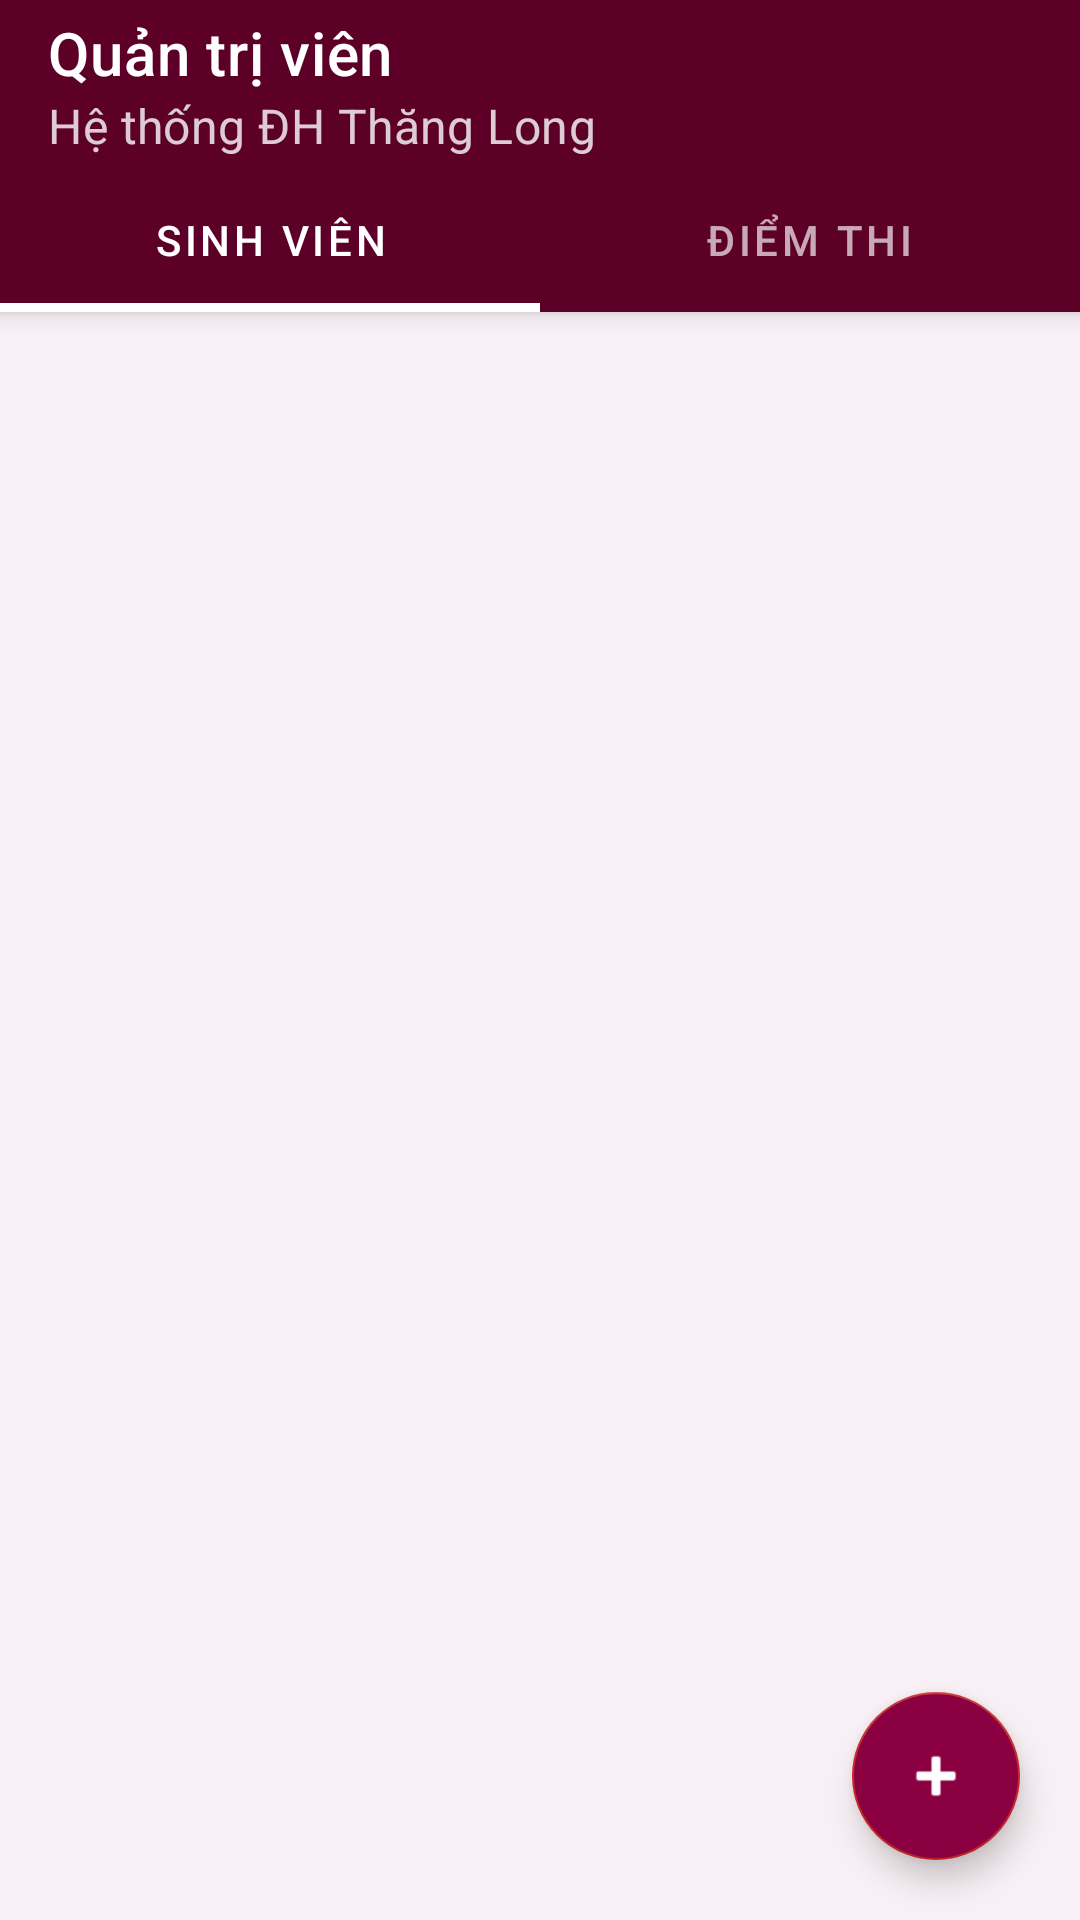

This screen was rendered from an Android layout file. Write that file and the resources it references.
<!-- AndroidManifest.xml: application theme Theme.Btl -->
<!-- res/layout/activity_admin_dashboard.xml -->
<?xml version="1.0" encoding="utf-8"?>
<androidx.coordinatorlayout.widget.CoordinatorLayout
    xmlns:android="http://schemas.android.com/apk/res/android"
    xmlns:app="http://schemas.android.com/apk/res-auto"
    android:layout_width="match_parent"
    android:layout_height="match_parent"
    android:background="@color/screen_bg">

    <com.google.android.material.appbar.AppBarLayout
        android:layout_width="match_parent"
        android:layout_height="wrap_content"
        android:background="@color/tl_primary_dark">

        <androidx.appcompat.widget.Toolbar
            android:id="@+id/toolbar_admin"
            android:layout_width="match_parent"
            android:layout_height="?attr/actionBarSize"
            android:background="@color/tl_primary_dark"
            app:title="Quản trị viên"
            app:subtitle="Hệ thống ĐH Thăng Long"
            app:titleTextColor="@color/white"
            app:subtitleTextColor="#CCFFFFFF"
            app:navigationIconTint="@color/white"/>

        
        <com.google.android.material.tabs.TabLayout
            android:id="@+id/tab_layout_admin"
            android:layout_width="match_parent"
            android:layout_height="48dp"
            android:background="@color/tl_primary_dark"
            app:tabSelectedTextColor="@color/white"
            app:tabTextColor="#AAFFFFFF"
            app:tabIndicatorColor="@color/white"
            app:tabIndicatorHeight="3dp"
            app:tabGravity="fill"
            app:tabMode="fixed">

            <com.google.android.material.tabs.TabItem
                android:layout_width="wrap_content"
                android:layout_height="wrap_content"
                android:text="Sinh Viên"/>

            <com.google.android.material.tabs.TabItem
                android:layout_width="wrap_content"
                android:layout_height="wrap_content"
                android:text="Điểm Thi"/>
        </com.google.android.material.tabs.TabLayout>

    </com.google.android.material.appbar.AppBarLayout>

    
    <androidx.viewpager2.widget.ViewPager2
        android:id="@+id/viewpager_admin"
        android:layout_width="match_parent"
        android:layout_height="match_parent"
        app:layout_behavior="@string/appbar_scrolling_view_behavior"/>

    
    <com.google.android.material.floatingactionbutton.FloatingActionButton
        android:id="@+id/fab_add"
        android:layout_width="wrap_content"
        android:layout_height="wrap_content"
        android:layout_gravity="bottom|end"
        android:layout_margin="20dp"
        android:backgroundTint="@color/tl_primary"
        android:src="@android:drawable/ic_input_add"
        android:tint="@color/white"
        app:elevation="6dp"/>

</androidx.coordinatorlayout.widget.CoordinatorLayout>
<!-- resources referenced by this layout -->
<resources>
  <color name="screen_bg">#F8F0F4</color>
  <color name="tl_primary">#8B0040</color>
  <color name="tl_primary_dark">#5C0028</color>
  <color name="white">#FFFFFF</color>
  <style name="Theme.Btl" parent="Theme.MaterialComponents.Light.NoActionBar">
          <item name="colorPrimary">@color/tl_primary</item>
          <item name="colorPrimaryVariant">@color/tl_primary_dark</item>
          <item name="colorOnPrimary">@color/white</item>
          <item name="colorSecondary">@color/tl_accent</item>
          <item name="colorOnSecondary">@color/white</item>
          <item name="android:statusBarColor">@color/tl_primary_dark</item>
          <item name="android:windowBackground">@color/screen_bg</item>
          <item name="android:fontFamily">sans-serif</item>
          <item name="materialButtonStyle">@style/TL.Button</item>
          <item name="textInputStyle">@style/TL.TextInput</item>
      </style>
  <color name="tl_accent">#C62828</color>
  <style name="TL.Button" parent="Widget.MaterialComponents.Button">
          <item name="backgroundTint">@color/tl_primary</item>
          <item name="android:textColor">@color/white</item>
          <item name="cornerRadius">12dp</item>
          <item name="android:letterSpacing">0.05</item>
          <item name="android:textStyle">bold</item>
          <item name="android:paddingTop">14dp</item>
          <item name="android:paddingBottom">14dp</item>
          <item name="android:insetTop">0dp</item>
          <item name="android:insetBottom">0dp</item>
          <item name="rippleColor">@color/ripple</item>
      </style>
  <style name="TL.TextInput" parent="Widget.MaterialComponents.TextInputLayout.OutlinedBox">
          <item name="boxStrokeColor">@color/tl_primary</item>
          <item name="hintTextColor">@color/tl_primary</item>
          <item name="boxCornerRadiusTopStart">12dp</item>
          <item name="boxCornerRadiusTopEnd">12dp</item>
          <item name="boxCornerRadiusBottomStart">12dp</item>
          <item name="boxCornerRadiusBottomEnd">12dp</item>
          <item name="boxBackgroundColor">@color/white</item>
      </style>
  <color name="ripple">#1A8B0040</color>
</resources>
